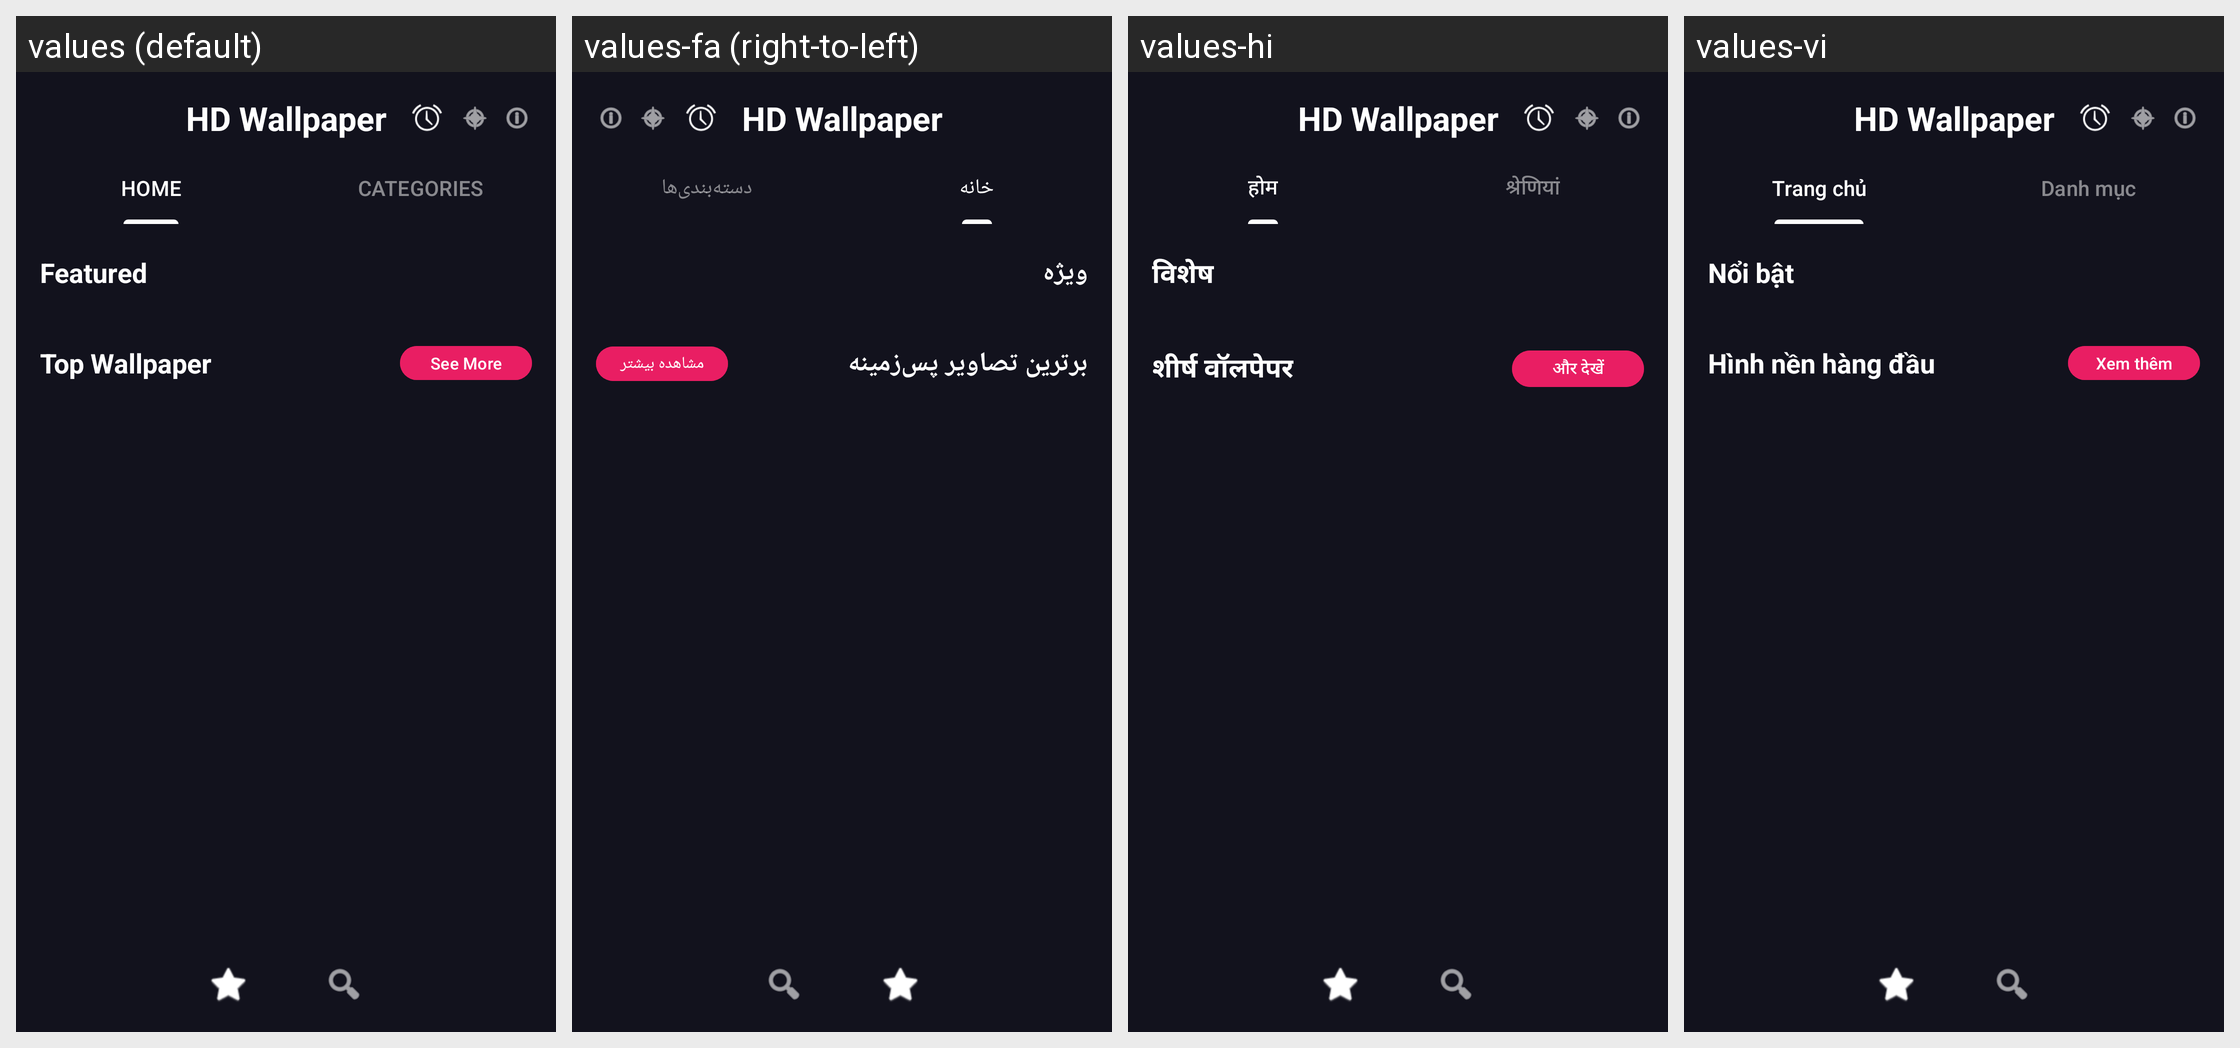

The Android screen above is rendered under several locales of the same app. Produce the string resources it draws, with the default and per-locale values.
Android screen res/layout/fragment_home.xml rendered under 4 locales, left to right: values (default), values-fa (right-to-left), values-hi, values-vi. Device: Nexus 5 (rendered at 1080×1920; each locale shown at half size, 540×960, under a caption strip naming it); theme Theme.BaseClean.
Other locales in the repository, not shown: values-ar, values-bg, values-de, values-el, values-es, values-fr, values-hu, values-it, values-ja, values-ko, values-nl, values-pl, values-pt, values-ro, values-ru, values-th, values-tr, values-uk, values-uz, values-zh.
Strings drawn on this screen, with the default value and each locale's value (text and hints the layout hard-codes, and strings that could not be matched under every locale, appear in the picture but are not listed):

hd_wallpaper
  values: HD Wallpaper
  values-fa: HD Wallpaper
  values-hi: HD Wallpaper
  values-vi: HD Wallpaper

home_tab
  values: HOME
  values-fa: خانه
  values-hi: होम
  values-vi: Trang chủ

categories_tab
  values: CATEGORIES
  values-fa: دسته‌بندی‌ها
  values-hi: श्रेणियां
  values-vi: Danh mục

featured
  values: Featured
  values-fa: ویژه
  values-hi: विशेष
  values-vi: Nổi bật

top_wallpaper
  values: Top Wallpaper
  values-fa: برترین تصاویر پس‌زمینه
  values-hi: शीर्ष वॉलपेपर
  values-vi: Hình nền hàng đầu

see_more
  values: See More
  values-fa: مشاهده بیشتر
  values-hi: और देखें
  values-vi: Xem thêm
